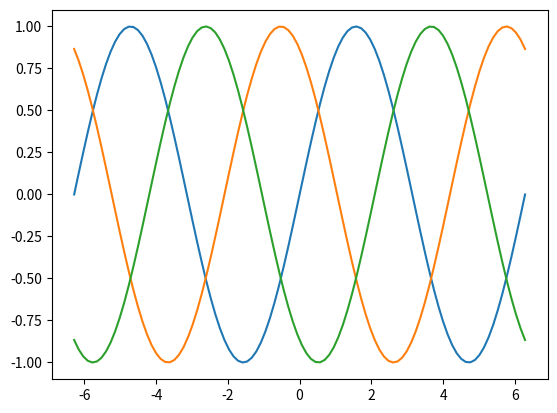

Write Python code to recreate this figure.
import numpy as np
import matplotlib.pyplot as plt

x = np.linspace(-2.*np.pi, 2.*np.pi, 100)
phase = np.arange(0., 2*np.pi, 2*np.pi/3.)

y_n = [np.sin(x + p) for p in phase]

for y in y_n:
    plt.plot(x, y)
plt.show()
